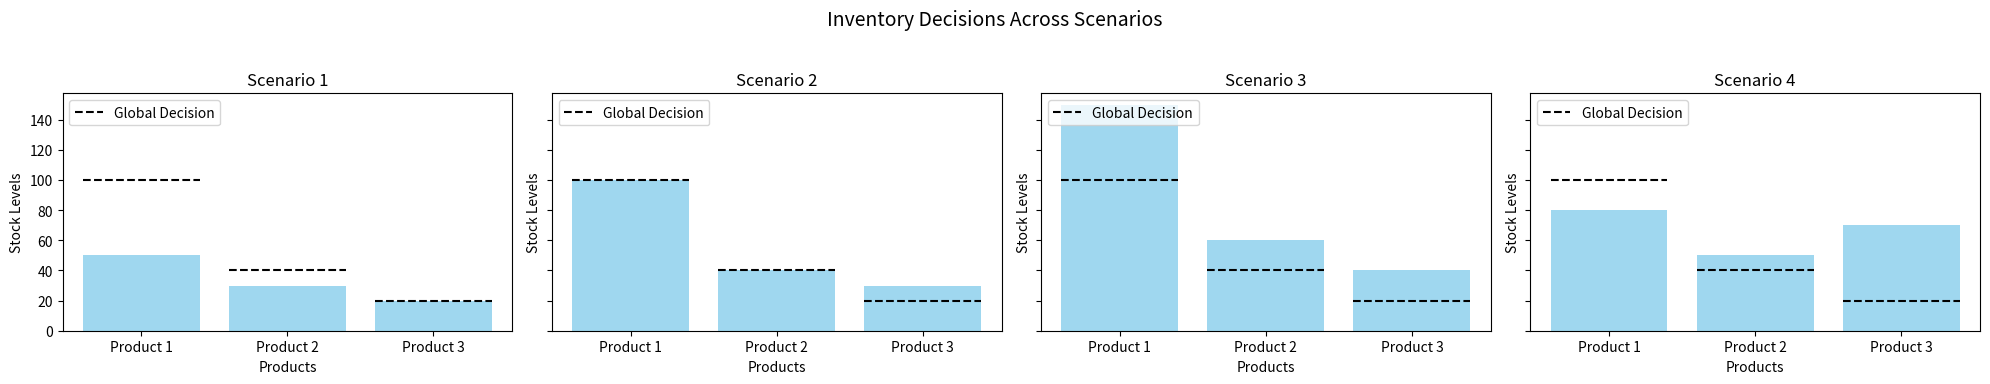

Recreate this plot in Python.
import numpy as np
import matplotlib.pyplot as plt

# a dedicated solver for a single scenario for our problem with multiple products
def SolveScenarioMultiProduct(xbar, omega, purchaseCost, holdingCost, shortageCost, demand, rho):
    P = demand.shape[0] # number of products

    # Candidate points per product
    x_left = xbar - (purchaseCost - shortageCost + omega) / rho   # q <= d
    x_right = xbar - (purchaseCost + holdingCost + omega) / rho   # q >= d

    candidates = [np.zeros(P), demand, x_left, x_right]  # possible values of x (0 because x >= 0)

    # For each product, choose candidate with minimal value
    x_opt = np.zeros(P)
    for j in range(P):
        cand_j = np.unique(np.maximum(0.0, candidates))
        best_x = 0.0
        best_val = float("inf")
        
        # iterate over candidates for product j
        for x in cand_j:
            HoldingCostTotal = holdingCost[j] * max(x - demand[j], 0.0) # Excess inventory cost
            ShortageCostTotal = shortageCost[j] * max(demand[j] - x, 0.0)   # Unmet demand cost
            aug = 0.5 * rho * (x - xbar[j]) ** 2 + omega[j] * x
            val = purchaseCost[j] * x + HoldingCostTotal + ShortageCostTotal + aug
            if val < best_val:
                best_val = val
                best_x = x
        x_opt[j] = best_x

    # Compute scenario value with optimal x_opt - for logging, not used in PH
    hold_vec = holdingCost * np.maximum(x_opt - demand, 0.0)
    short_vec = shortageCost * np.maximum(demand - x_opt, 0.0)
    aug_vec = 0.5 * rho * (x_opt - xbar) ** 2 + omega * x_opt
    val = float(np.sum(purchaseCost * x_opt + hold_vec + short_vec + aug_vec))
    return x_opt, val

# progressive hedging for multiple-product inventory problem
def ProgressiveHedgingMultiProduct(purchase, holding, shortage, demands, probs,
                                   rho=1.0, eps=1e-6, max_iter=100, verbose=True
                                   ):
    # variables initialization
    S = len(demands)    # number of scenarios
    P = demands[0].shape[0]     # number of products
    x_bar = np.zeros(P)
    omegas = np.zeros((S, P))
    x_s = np.zeros((S, P))
    probs = probs / np.sum(probs)  # normalize probabilities

    print("\nPH multi-product")
    print(f"P={P}, S={S}, rho={rho}")
    print(f"probs={probs}")
    print(f"purchase={purchase}, holding={holding}, shortage={shortage}")
    print(f"eps={eps}, max_iter={max_iter}\n")


    # main PH loop
    for it in range(1, max_iter + 1):

        # Solve each scenario independently, vectorizing over products
        for s in range(S):
            x_opt, _ = SolveScenarioMultiProduct(
                xbar=x_bar, omega=omegas[s],
                purchaseCost=purchase, holdingCost=holding, shortageCost=shortage,
                demand=demands[s], rho=rho
            )
            x_s[s] = x_opt

        # Weighted average across scenarios for each product
        x_bar_new = np.einsum('s,sp->p', probs, x_s)  # shape (P,)
        
        # Dual update per scenario/product
        for s in range(S):
            omegas[s] += rho * (x_s[s] - x_bar_new)

        # Expected true cost (without augmentation)
        exp_cost = 0.0
        for s in range(S):
            x = x_s[s]
            d = demands[s]
            hold = holding * np.maximum(x - d, 0.0)
            short = shortage * np.maximum(d - x, 0.0)
            exp_cost += probs[s] * float(np.sum(purchase * x + hold + short))

        # Combined PH criterion:
        # sqrt( ||x_bar_prev - x_bar_new||^2 + sum_s p_s ||x_s[s] - x_bar_new||^2 )
        term1 = (np.linalg.norm(x_bar_new - x_bar, 2))**2
        converged = False
        for s in range(S):
            # per-scenario squared norms ||x_s[s] - x_bar_new||^2
            per_s_norm2 = (np.linalg.norm(x_s[s] - x_bar_new))**2
            term2 = float(np.sum(probs[s] * per_s_norm2))
            phi = float(np.sqrt(term1 + term2))
            
            if phi <= eps:
                converged = True
                break

        # Update x_bar
        x_bar = x_bar_new

        # log iteration info
        if verbose:
            print(f"Iter {it:2d}; x_bar={x_bar}; E[cost]={exp_cost:.2f}; phi={phi:.4e}; \n x_s=\n{x_s}; \n omegas=\n{omegas}\n\n")

        if converged:
            print(f"Converged in {it} iterations (phi ≤ eps).")
            break

    return x_bar, x_s, omegas, exp_cost


def DemoMulti():


    purchase = np.array([5.0, 6.0, 8.0])
    holding = np.array([2.0, 5.5, 12.0])
    shortage = np.array([13.0, 11.0, 10.0])

    demands = [
        np.array([50.0, 30.0, 20.0]),   # scenario 1
        np.array([100.0, 40.0, 30.0]),  # scenario 2
        np.array([150.0, 60.0, 40.0]),   # scenario 3
        np.array([80.0, 50.0, 70.0])    # scenario 4
    ]
    probs = np.array([0.3, 0.1, 0.4, 0.2])
    rho = 1.0


    # # the same input data as in the presentation
    # purchase = np.array([5.0, 6.0, 8.0])
    # holding = np.array([2.0, 1.5, 3.0])
    # shortage = np.array([130.0, 90.0, 110.0])

    # demands = [
    #     np.array([50.0, 30.0, 20.0]),   # scenario 1
    #     np.array([100.0, 40.0, 30.0]),  # scenario 2
    #     np.array([150.0, 60.0, 40.0]),   # scenario 3
    #     np.array([80.0, 50.0, 70.0])    # scenario 4
    # ]
    # probs = np.array([0.3, 0.1, 0.4, 0.2])
    # rho = 1.0

    ######################################################################

    plot = True
    S = len(demands)    # number of scenarios
    P = demands[0].shape[0]     # number of products

    x_bar, x_s, omegas, exp_cost = ProgressiveHedgingMultiProduct(
        purchase, holding, shortage, demands, probs,
        rho=rho, eps=1e-3, max_iter=1000, verbose=False,
    )

    print("\nFinal multi-product results:")
    print(" x_bar =", x_bar)
    print("\n E[cost] =", exp_cost, "\n")
    print(" x_s   =\n", x_s, "\n")
    #print(" omegas =\n", omegas, "\n")

    # plot PHA solutions against single-scenario optima
    if plot:
        x_opt_single = np.zeros((S, P))
        for s in range(S):
            x_opt_single[s] = SolveSingleScenarioMultiProductOptimal(purchase, holding, shortage, demands[s])
        
        PlotSolutions(x_opt_single, x_s, x_bar)




# plot PHA solutions against single-scenario optima
def PlotSolutions(x_opt_single, x_s, x_bar, title="Inventory Decisions Across Scenarios"):
    S, P = x_s.shape

    product_labels = [f"Product {i+1}" for i in range(P)]

    fig, axes = plt.subplots(1, S, figsize=(5*S, 4), sharey=True)
    if S == 1:
        axes = [axes]

    fig.suptitle(title, fontsize=14)

    for s, ax in enumerate(axes):
        ax.bar(range(P), x_opt_single[s], color="skyblue", alpha=0.8)
        ax.set_title(f"Scenario {s+1}")
        ax.set_xticks(range(P))
        ax.set_xticklabels(product_labels, rotation=0)
        ax.set_ylabel("Stock Levels")
        ax.set_xlabel("Products")

        # dashed global decision per product
        for j in range(P):
            ax.hlines(y=x_bar[j], xmin=j-0.4, xmax=j+0.4, colors="black", linestyles="--", label=None)

        # add a single legend entry for dashed line
        ax.plot([], [], linestyle="--", color="black", label="Global Decision")
        ax.legend(loc="upper left")

    plt.tight_layout(rect=[0, 0.03, 1, 0.95])
    plt.show()

# helper function for plot_solutions() to solve single scenario optimally without PH
def SolveSingleScenarioMultiProductOptimal(purchase, holding, shortage, demand):
        """
        Solve the scenario subproblem without augmentation terms.
        Find optimal x that minimizes: purchase*x + holding*max(x-d,0) + shortage*max(d-x,0)
        """
        P = demand.shape[0]
        x_opt = np.zeros(P)
        
        for j in range(P):
            # Candidates: 0 and demand[j]
            candidates = [0.0, demand[j]]
            best_x = 0.0
            best_val = float("inf")
            
            for x in candidates:
                hold_cost = holding[j] * max(x - demand[j], 0.0)
                short_cost = shortage[j] * max(demand[j] - x, 0.0)
                val = purchase[j] * x + hold_cost + short_cost
                
                if val < best_val:
                    best_val = val
                    best_x = x
            
            x_opt[j] = best_x
        
        return x_opt



if __name__ == '__main__':
    DemoMulti()
